Run: headless pygame with SDL's dummy video driver; simulated clock (each Clock.tick advances the game by its frame time, no real sleeping); random seed 0; keys injected as events and as key.get_pressed() state; no mouse input.
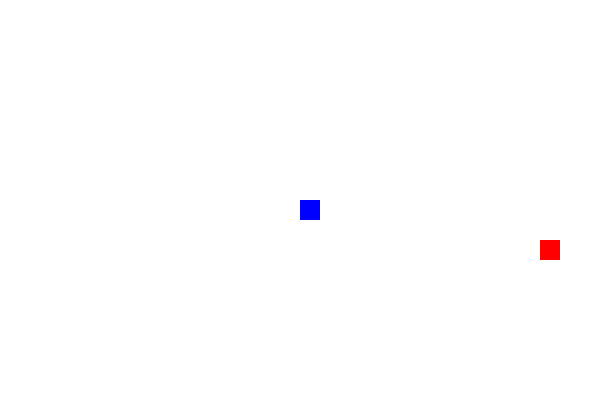
Frame 1 of 4 · flips 1–60 · no input
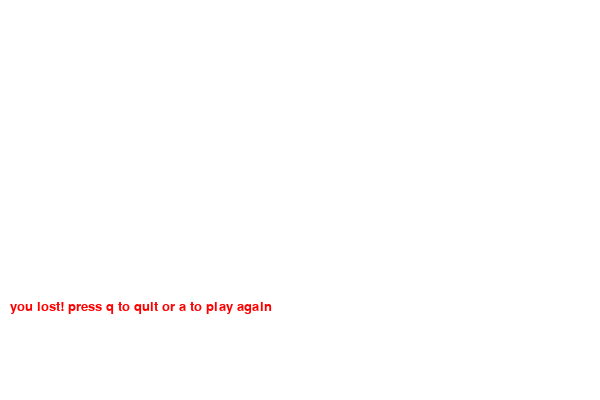
Frame 2 of 4 · flips 61–180 · tapped SPACE, RETURN · held RIGHT (→), D
Frame 3 of 4 · flips 181–300 · held DOWN (↓), S · screen unchanged from frame 2, image omitted
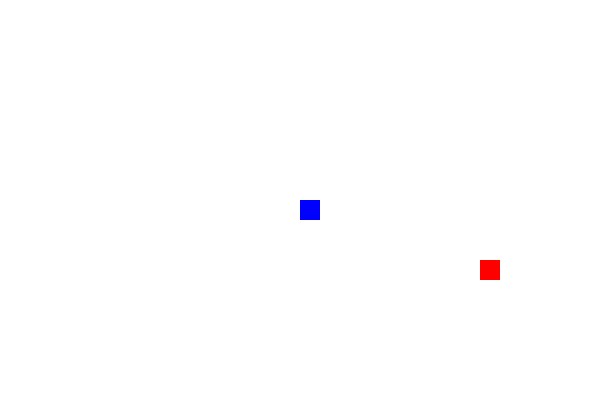
Frame 4 of 4 · flips 301–420 · held LEFT (←), A, UP (↑), W

The pygame program that drew these frames:

import pygame
import time
import random

pygame.init()
SCREEN = (600,400)
SNAKE_SIZE = 20
display=pygame.display.set_mode(SCREEN)
pygame.display.set_caption('snake game')

blue=(0,0,255)
black=(0,0,0)
red=(255,0,0)
white=(255,255,255)
clock=pygame.time.Clock()
font_style=pygame.font.SysFont(None,20)


def draw_snake(snake_list):
    for x in snake_list:
        pygame.draw.rect(display,blue,[x[0],x[1],SNAKE_SIZE, SNAKE_SIZE])
def message(msg,color):
    mesg=font_style.render(msg, True, color)
    display.blit(mesg, [10,300])
def gameLoop():
    game_over=False
    game_close=False
    x1=int(SCREEN[0]/2)
    y1=int(SCREEN[1]/2)
    x1_change=0 
    y1_change=0
    snake_List=[(x1,y1)]
    Length_of_snake=1
    foodx=round(random.randrange(0,int((SCREEN[0]-SNAKE_SIZE)/(SNAKE_SIZE*1.0))))*SNAKE_SIZE*1.0
    foody=round(random.randrange(0,int((SCREEN[1]-SNAKE_SIZE)/(SNAKE_SIZE*1.0))))*SNAKE_SIZE*1.0
    while not game_over:
        while game_close==True:
            display.fill(white)
            message("you lost! press q to quit or a to play again", red)
            pygame.display.update()
            for event in pygame.event.get():
                if event.type==pygame.KEYDOWN:
                    if event.key==pygame.K_q:
                        game_over=True
                        game_close=False
                    if event.key==pygame.K_a:
                        gameLoop()
                if event.type == pygame.QUIT:
                    game_over = True
                    game_close=False

        #draw
        display.fill(white)
        #draw food
        pygame.draw.rect(display,red,[foodx,foody,SNAKE_SIZE,SNAKE_SIZE])
        #draw snake
        draw_snake(snake_List)
        pygame.display.update()
        for event in pygame.event.get():
            if event.type == pygame.QUIT:
                game_over = True
            if event.type == pygame.KEYDOWN:
                if event.key == pygame.K_LEFT:
                    if x1_change != SNAKE_SIZE: x1_change = -SNAKE_SIZE
                    y1_change = 0
                elif event.key == pygame.K_RIGHT:
                    if x1_change != -SNAKE_SIZE: x1_change = SNAKE_SIZE
                    y1_change = 0
                elif event.key == pygame.K_UP:
                    if y1_change != SNAKE_SIZE: y1_change = -SNAKE_SIZE
                    x1_change = 0
                elif event.key == pygame.K_DOWN:
                    if y1_change != -SNAKE_SIZE: y1_change = SNAKE_SIZE
                    x1_change = 0
        
        if x1+x1_change>SCREEN[0] or x1+x1_change<0 or y1+y1_change>SCREEN[1] or y1+y1_change<0:
            game_close=True

        
        if x1_change == 0 and y1_change == 0: continue  #neu ng dung chua bat dau tro choi thi bo qua khoi lenh duoi

        new_head=[x1+x1_change,y1+y1_change]
        if new_head not in snake_List: 
            snake_List.append(new_head)
            x1+=x1_change
            y1+=y1_change
        else: game_close= True

        if len(snake_List)>Length_of_snake:
            del snake_List[0]

        if x1 == foodx and y1 == foody:
            foodx=round(random.randrange(0,int((SCREEN[0]-SNAKE_SIZE)/(SNAKE_SIZE*1.0))))*SNAKE_SIZE*1.0
            foody=round(random.randrange(0,int((SCREEN[1]-SNAKE_SIZE)/(SNAKE_SIZE*1.0))))*SNAKE_SIZE*1.0
            Length_of_snake+=1

        clock.tick(10) # thoi gian gioi han cho vong
    pygame.quit()
   
    
gameLoop()
